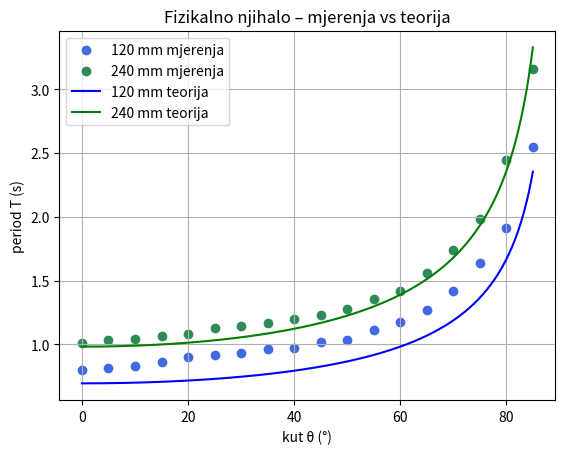

Reproduce this figure in Python.
import numpy as np
import matplotlib.pyplot as plt
from scipy.optimize import curve_fit

kut_deg = np.array([0, 5, 10, 15, 20, 25, 30, 35, 40,
                    45, 50, 55, 60, 65, 70, 75, 80, 85])

T_120 = np.array([0.8020, 0.8187, 0.8327, 0.8660, 0.8980,
                  0.9153, 0.9293, 0.9653, 0.9747, 1.0200,
                  1.0373, 1.1160, 1.1780, 1.2733, 1.4180,
                  1.6373, 1.9100, 2.5460])

T_240 = np.array([1.0140, 1.0320, 1.0433, 1.0673, 1.0840,
                  1.1320, 1.1440, 1.1720, 1.1980, 1.2293,
                  1.2813, 1.3573, 1.4200, 1.5600, 1.7413,
                  1.9840, 2.4473, 3.1573])

theta = np.radians(kut_deg)
g = 9.81

L_true_120 = 0.12
L_true_240 = 0.24


def T_model(theta, l):
    return 2*np.pi*np.sqrt(l / (g*np.cos(theta)))


# curve_fit mora imati x kao jedan input (theta)
def model(theta, l):
    return 2*np.pi*np.sqrt(l / (g*np.cos(theta)))


# FIT ZA 120 mm
popt_120, pcov_120 = curve_fit(model, theta, T_120, p0=[0.12])
l_fit_120 = popt_120[0]
sigma_l_120 = np.sqrt(pcov_120[0,0])

# FIT ZA 240 mm
popt_240, pcov_240 = curve_fit(model, theta, T_240, p0=[0.24])
l_fit_240 = popt_240[0]
sigma_l_240 = np.sqrt(pcov_240[0,0])

cos_theta = np.cos(theta)

# LINEARIZACIJA (FIT BEZ curve_fit)

cos_theta = np.cos(theta)

#kvadriram periode jer je u formuli T^2
T2_120 = T_120**2
T2_240 = T_240**2

# linearizirani oblik:
# T^2 * cos(theta) = k * cos(theta), množim sa cos da dobijem konst
Y_120 = T2_120 * cos_theta
Y_240 = T2_240 * cos_theta

# least squares fit kroz ishodište: Y = kx
#ovo je linearni fit
k_120 = np.sum(cos_theta * Y_120) / np.sum(cos_theta**2)
k_240 = np.sum(cos_theta * Y_240) / np.sum(cos_theta**2)

# iz k dobivamo l
L_120 = (k_120 * g) / (4 * np.pi**2)
L_240 = (k_240 * g) / (4 * np.pi**2)


#da bude glatka krivulja
theta_smooth = np.linspace(0, np.deg2rad(85), 300)


T_theory_120 = T_model(theta_smooth, L_true_120)
T_theory_240 = T_model(theta_smooth, L_true_240)

plt.figure()

# mjerenja
plt.scatter(kut_deg, T_120, label="120 mm mjerenja", color="royalblue")
plt.scatter(kut_deg, T_240, label="240 mm mjerenja", color="seagreen")

# teorija
plt.plot(np.rad2deg(theta_smooth), T_theory_120, color="blue", label="120 mm teorija")
plt.plot(np.rad2deg(theta_smooth), T_theory_240, color="green", label="240 mm teorija")

plt.xlabel("kut θ (°)")
plt.ylabel("period T (s)")
plt.title("Fizikalno njihalo – mjerenja vs teorija")
plt.grid()
plt.legend()

plt.show()


print("\n===== REZULTATI =====")

print("\n120 mm:")
print("l =", L_120)
print("relativna pogreška =", abs(L_120 - L_true_120) / L_true_120)

print("\n240 mm:")
print("l =", L_240)
print("relativna pogreška =", abs(L_240 - L_true_240) / L_true_240)


print("\n===== CURVE_FIT REZULTATI =====")

print("\n120 mm:")
print(f"l = ({l_fit_120:.3e} ± {sigma_l_120:.1e}) m")
print("relativna pogreška =", abs(l_fit_120 - L_true_120) / L_true_120)

print("\n240 mm:")
print(f"l = ({l_fit_240:.3e} ± {sigma_l_240:.1e}) m")
print("relativna pogreška =", abs(l_fit_240 - L_true_240) / L_true_240)
